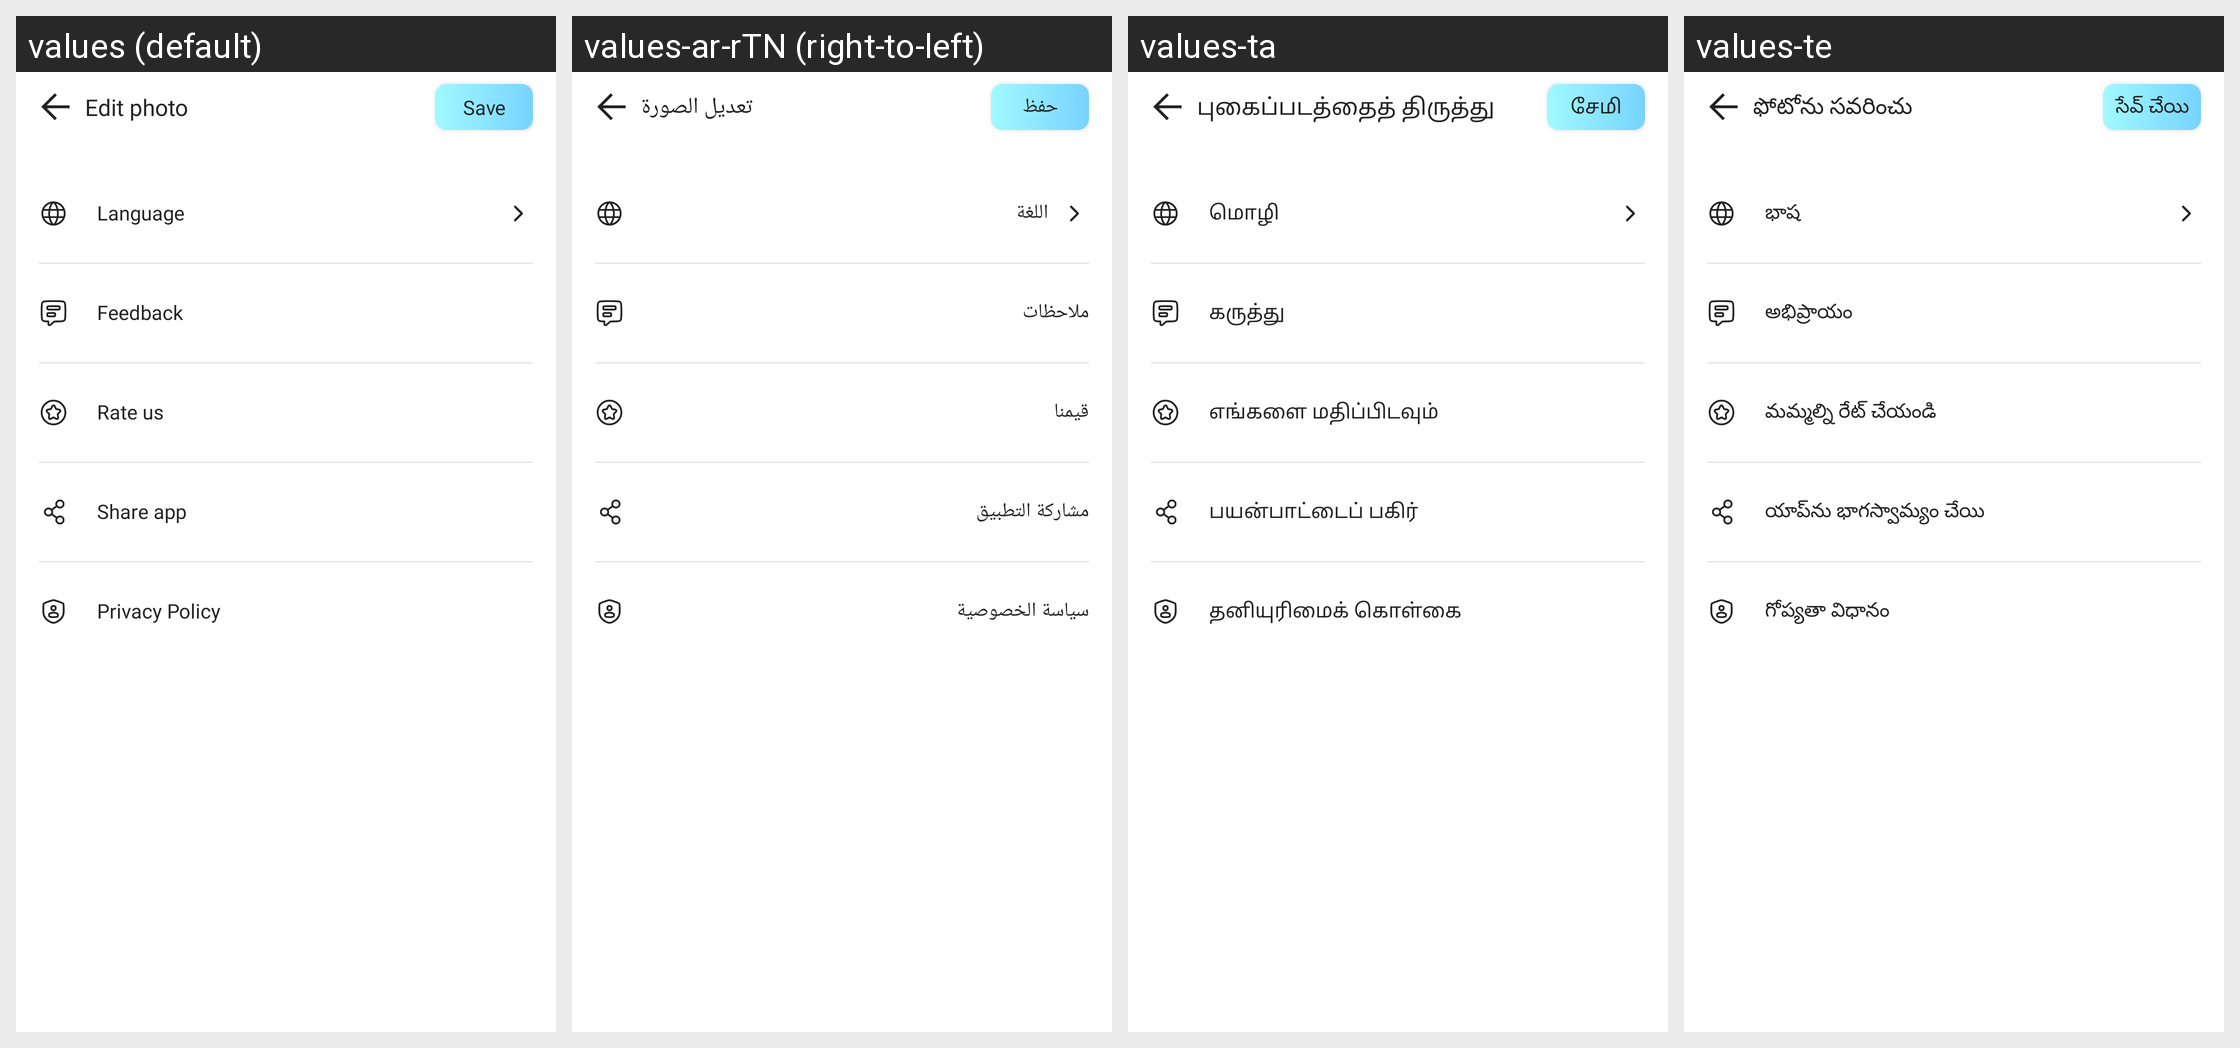

Translations of the strings shown on this Android screen, per locale in the grid:
Android screen res/layout/fragment_settings.xml rendered under 4 locales, left to right: values (default), values-ar-rTN (right-to-left), values-ta, values-te. Device: Nexus 5 (rendered at 1080×1920; each locale shown at half size, 540×960, under a caption strip naming it); theme Theme.MinSap.
Other locales in the repository, not shown: values-bn, values-da-rDK, values-de-rDE, values-en-rUS, values-es, values-fr, values-ga, values-hi, values-in, values-it-rIT, values-ja, values-ko, values-mr, values-nl-rNL, values-pl, values-pt-rBR, values-pt-rPT, values-ru, values-th, values-tr-rTR, values-vi, values-zh, values-zu.
Strings drawn on this screen, with the default value and each locale's value (text and hints the layout hard-codes, and strings that could not be matched under every locale, appear in the picture but are not listed):

setting_language
  values: Language
  values-ar-rTN: اللغة
  values-ta: மொழி
  values-te: భాష

setting_feedback
  values: Feedback
  values-ar-rTN: ملاحظات
  values-ta: கருத்து
  values-te: అభిప్రాయం

rate_us
  values: Rate us
  values-ar-rTN: قيمنا
  values-ta: எங்களை மதிப்பிடவும்
  values-te: మమ్మల్ని రేట్ చేయండి

setting_share_app
  values: Share app
  values-ar-rTN: مشاركة التطبيق
  values-ta: பயன்பாட்டைப் பகிர்
  values-te: యాప్‌ను భాగస్వామ్యం చేయి

setting_privacy_policy
  values: Privacy Policy
  values-ar-rTN: سياسة الخصوصية
  values-ta: தனியுரிமைக் கொள்கை
  values-te: గోప్యతా విధానం

edit_photo
  values: Edit photo
  values-ar-rTN: تعديل الصورة
  values-ta: புகைப்படத்தைத் திருத்து
  values-te: ఫోటోను సవరించు

save
  values: Save
  values-ar-rTN: حفظ
  values-ta: சேமி
  values-te: సేవ్ చేయి
